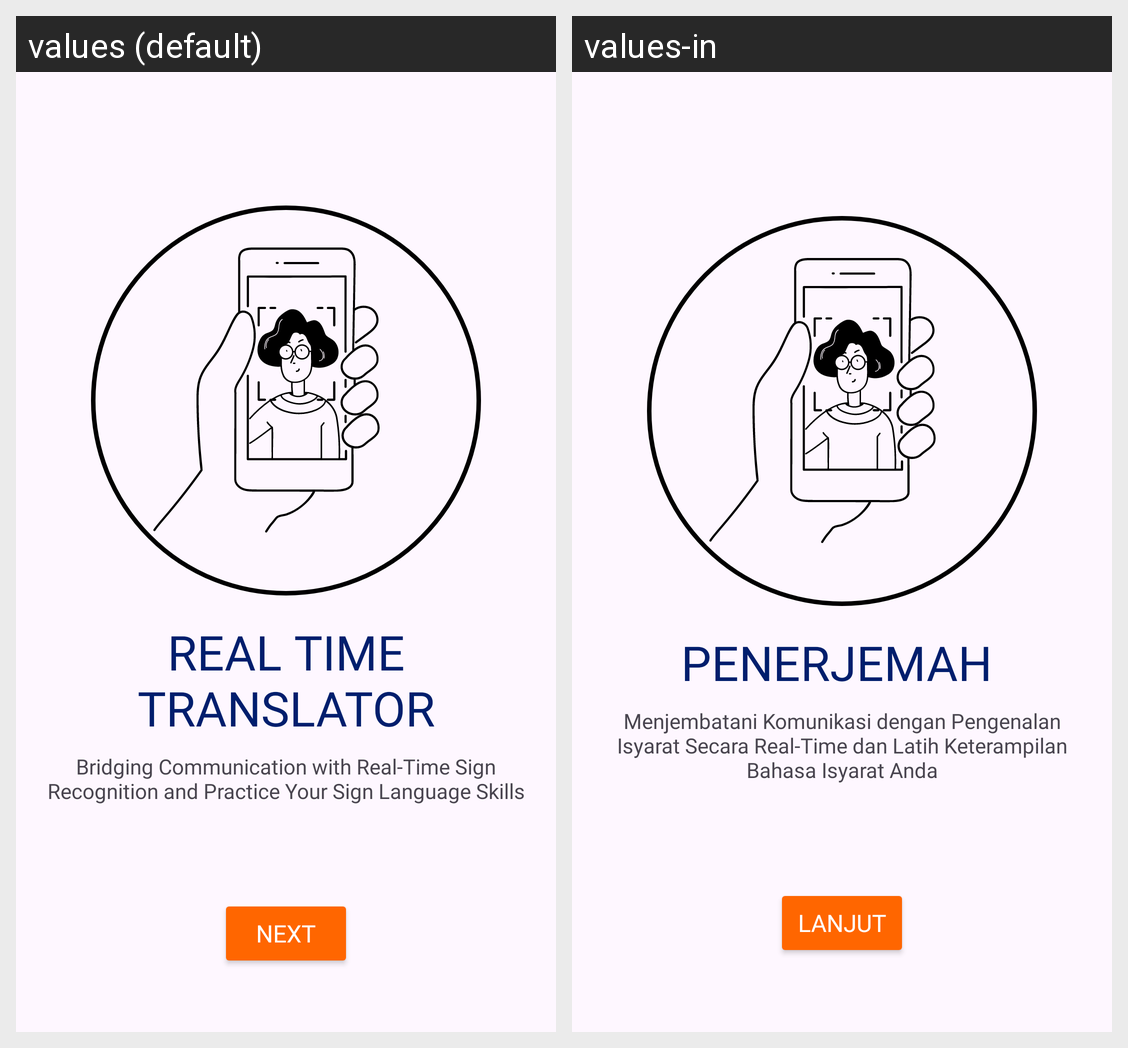

This grid shows one Android layout under two languages. Give, for every string resource on the screen, its name, the default text and each shown locale's text.
Android screen res/layout/fragment_first_on_boarding.xml rendered under 2 locales, left to right: values (default), values-in. Device: Nexus 5 (rendered at 1080×1920; each locale shown at half size, 540×960, under a caption strip naming it); theme Theme.MyApplication.
Strings drawn on this screen, with the default value and each locale's value (text and hints the layout hard-codes, and strings that could not be matched under every locale, appear in the picture but are not listed):

board_1_title
  values: REAL TIME TRANSLATOR
  values-in: PENERJEMAH 

board_1_desc
  values: Bridging Communication with Real-Time Sign Recognition and Practice Your Sign Language Skills
  values-in: Menjembatani Komunikasi dengan Pengenalan Isyarat Secara Real-Time dan Latih Keterampilan Bahasa Isyarat Anda

next
  values: Next
  values-in: Lanjut
